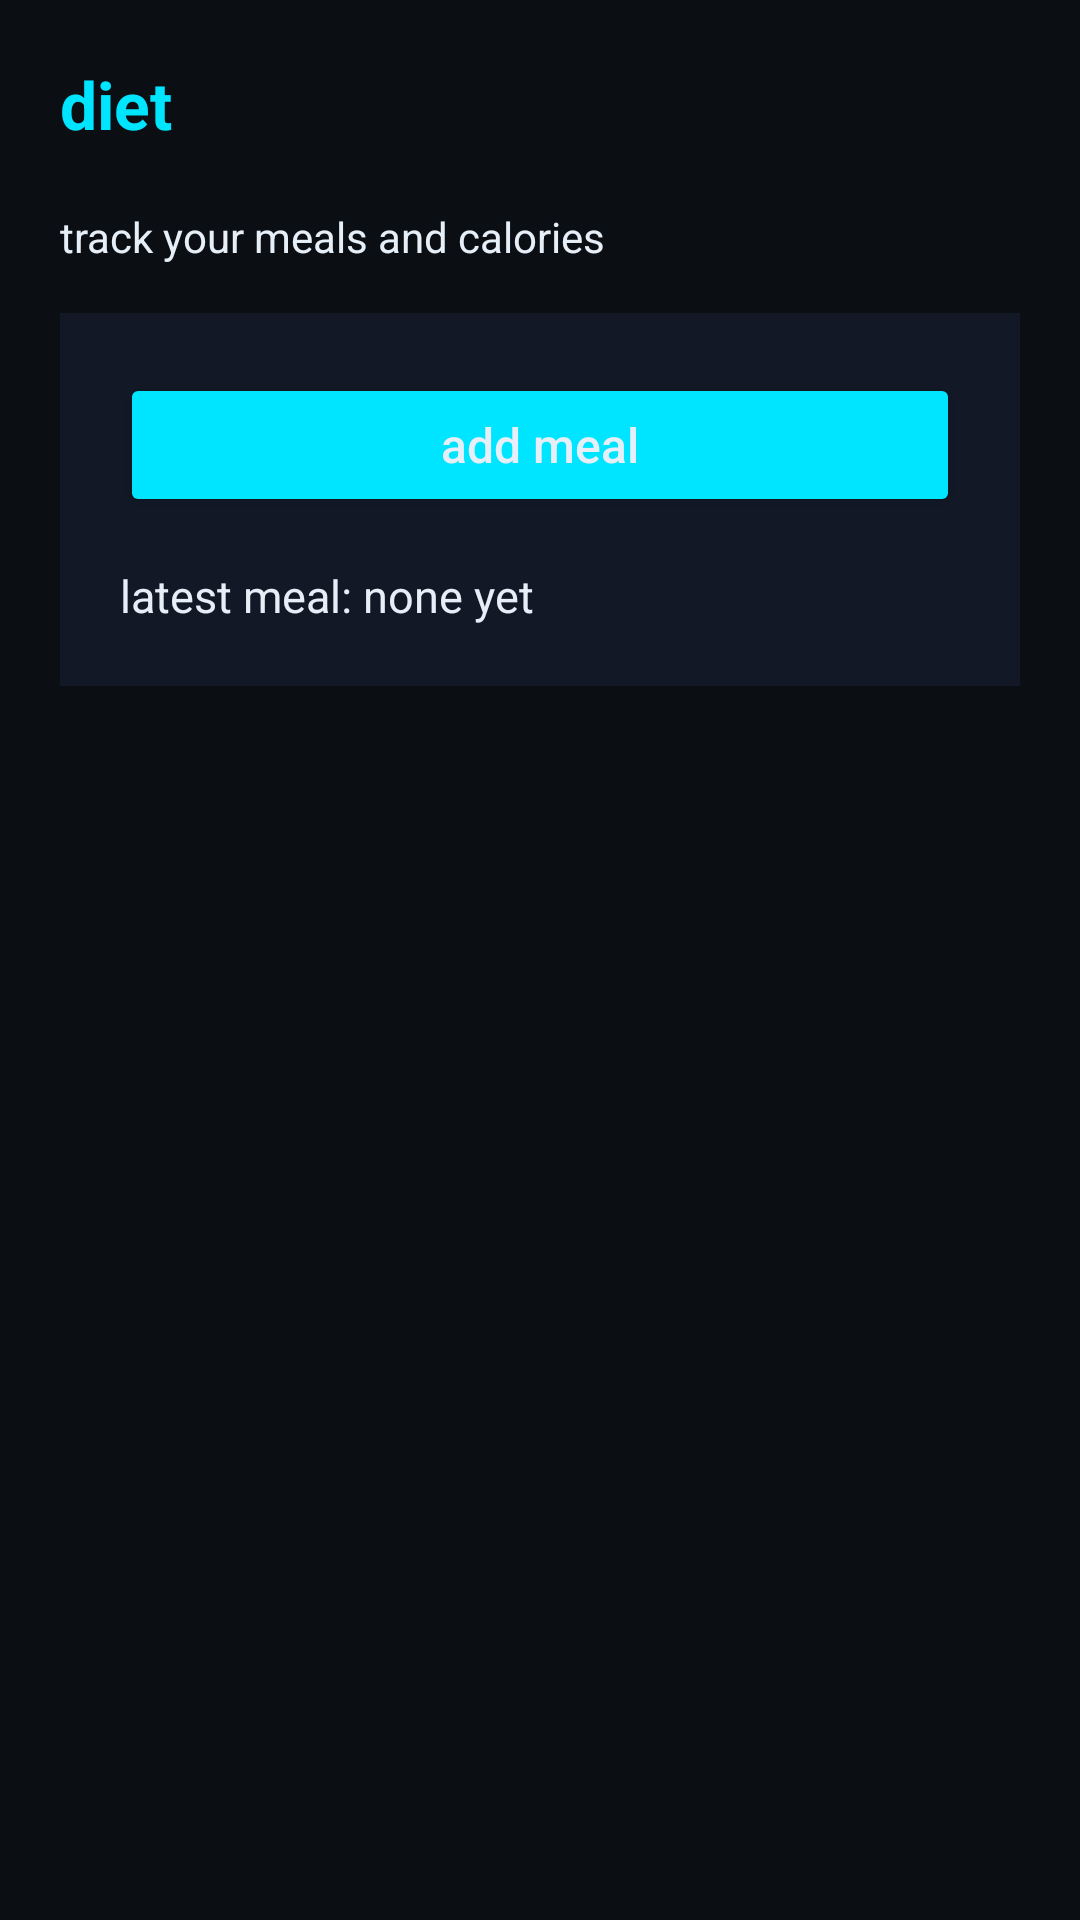

This screen was rendered from an Android layout file. Write that file and the resources it references.
<!-- AndroidManifest.xml: application theme Theme.Triathlon360 -->
<!-- res/layout/fragment_diet.xml -->
<?xml version="1.0" encoding="utf-8"?>
<ScrollView xmlns:android="http://schemas.android.com/apk/res/android"
    android:layout_width="match_parent"
    android:layout_height="match_parent"
    android:background="@color/tri_bg">

    <LinearLayout
        android:orientation="vertical"
        android:layout_width="match_parent"
        android:layout_height="wrap_content"
        android:padding="20dp">

        
        <TextView
            android:id="@+id/text_diet_title"
            android:layout_width="wrap_content"
            android:layout_height="wrap_content"
            android:text="diet"
            android:textSize="22sp"
            android:textStyle="bold"
            android:textColor="@color/tri_neon"
            android:layout_marginBottom="20dp" />

        
        <TextView
            android:layout_width="wrap_content"
            android:layout_height="wrap_content"
            android:text="track your meals and calories"
            android:textSize="14sp"
            android:textColor="@color/tri_text"
            android:layout_marginBottom="16dp" />

        
        <LinearLayout
            android:id="@+id/card_diet"
            android:layout_width="match_parent"
            android:layout_height="wrap_content"
            android:orientation="vertical"
            android:background="@color/tri_card"
            android:padding="20dp"
            android:elevation="6dp">

            
            <Button
                android:id="@+id/button_add_meal"
                android:layout_width="match_parent"
                android:layout_height="wrap_content"
                android:text="add meal"
                android:textAllCaps="false"
                android:textSize="16sp"
                android:textColor="@color/tri_text"
                android:backgroundTint="@color/tri_neon"
                android:layout_marginBottom="16dp" />

            <TextView
                android:id="@+id/text_latest_meal"
                android:layout_width="wrap_content"
                android:layout_height="wrap_content"
                android:text="latest meal: none yet"
                android:textColor="@color/tri_text"
                android:textSize="15sp" />

        </LinearLayout>

    </LinearLayout>
</ScrollView>
<!-- resources referenced by this layout -->
<resources>
  <color name="tri_bg">#0B0F14</color>
  <color name="tri_card">#121826</color>
  <color name="tri_neon">#00E5FF</color>
  <color name="tri_text">#E6EEF7</color>
  <style name="Theme.Triathlon360" parent="Theme.MaterialComponents.DayNight.NoActionBar">
          
          <item name="colorPrimary">@color/tri_neon</item>
          <item name="colorPrimaryVariant">@color/tri_neon2</item>
          <item name="colorOnPrimary">@android:color/black</item>
  
          <item name="colorSecondary">@color/tri_neon2</item>
          <item name="colorSecondaryVariant">@color/tri_neon</item>
          <item name="colorOnSecondary">@android:color/black</item>
  
          <item name="android:statusBarColor">@android:color/transparent</item>
          <item name="android:navigationBarColor">@android:color/black</item>
      </style>
  <color name="tri_neon2">#7C4DFF</color>
</resources>
